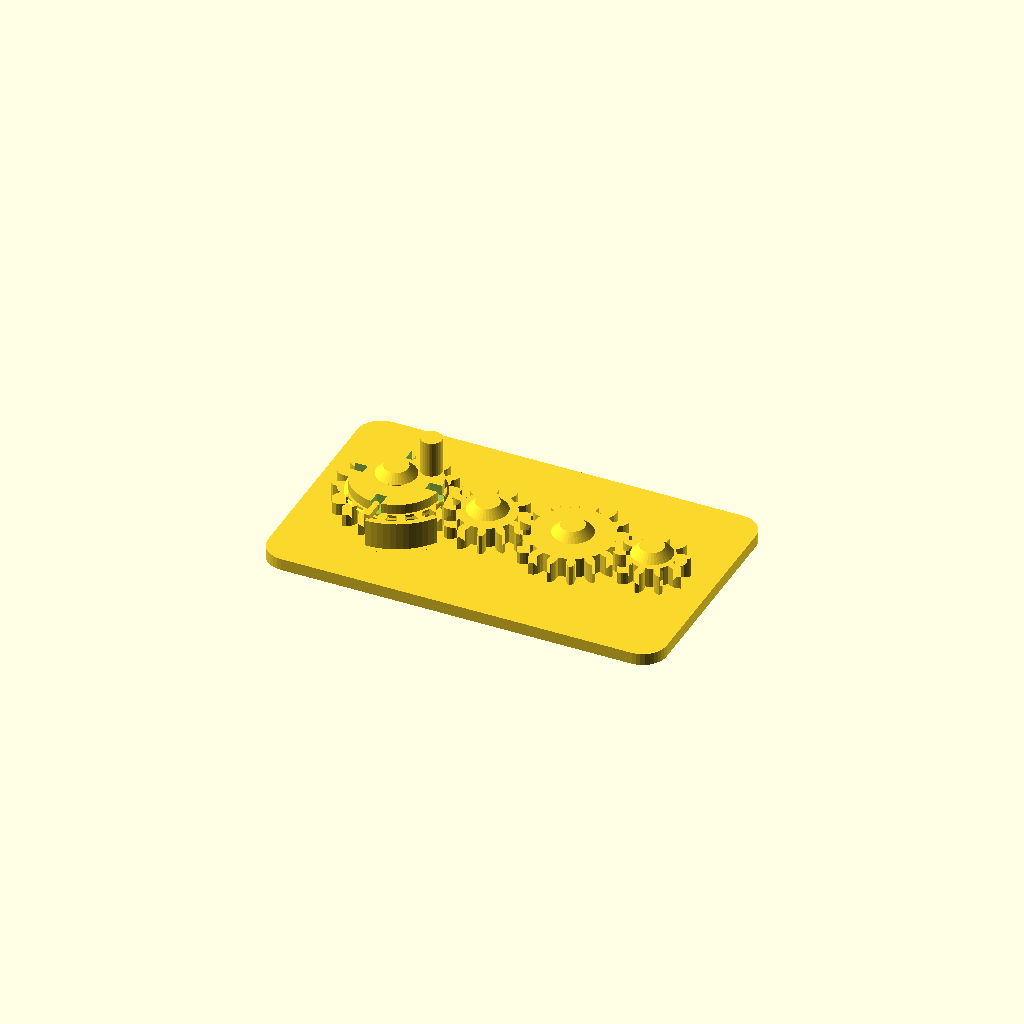
Cell 1 — every parameter at its default value.
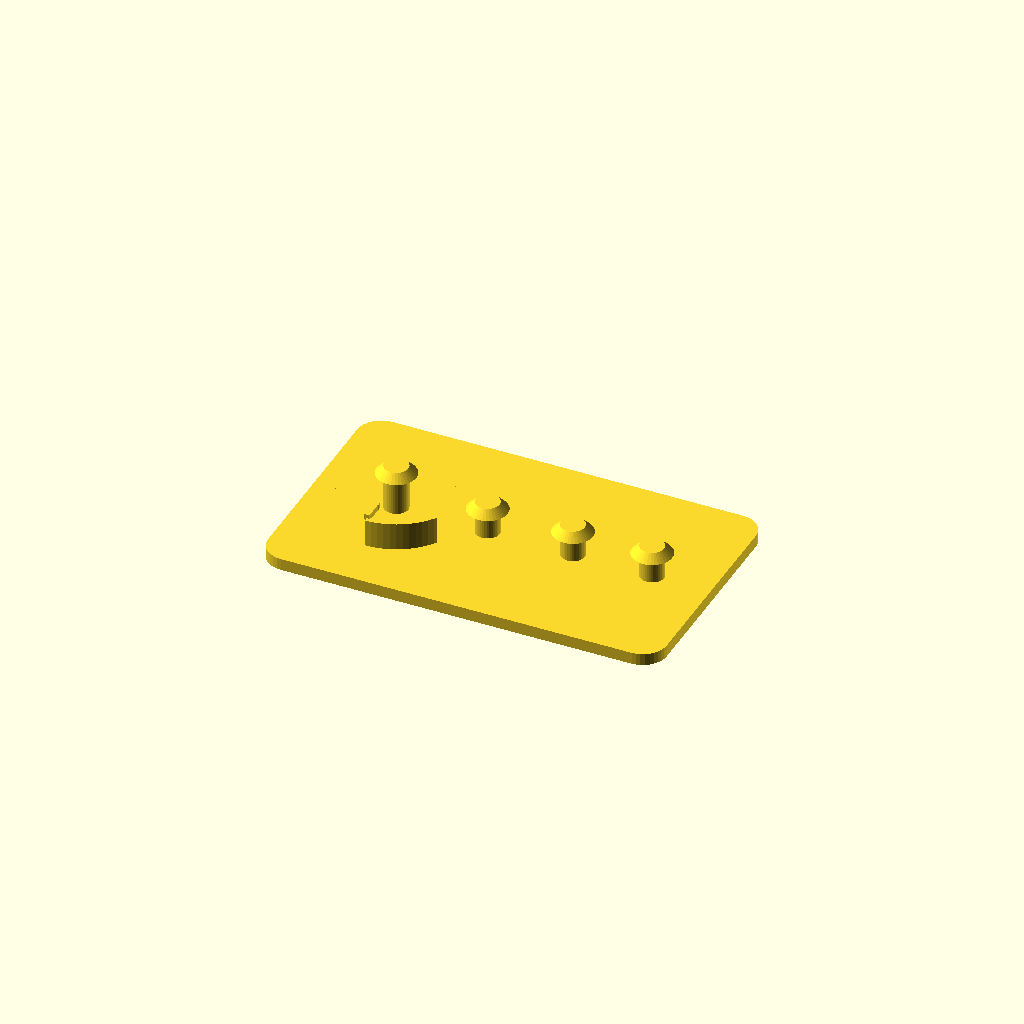
Cell 2: part = "base" (everything else at default).
All cells are drawn from one camera (rotation 55°, 0°, 25°, orthographic, colour scheme Cornfield), so only the parameter changes between them.
OpenSCAD source file results/showcase/crank_gear_train/20261103T181440Z/verify/7bfded0d3e368d6e/src/model.scad:
// Crank gear train, printed in place. PLA, Bambu Lab A1, 0.4 mm nozzle.
// Four meshing spur gears on capped fixed pins, on a 100 x 60 mm base.
// Gear 1 carries a crank peg and a notched detent flange; a flexible leaf
// on the base clicks into the flange notches every quarter turn.
//
// Print-in-place clearances used throughout (mm):
//   gear bore / pin        0.4 radial
//   gear underside / plate 0.6 vertical
//   cap underside / gear   0.6 vertical
//   detent wall / gear tip 0.6
//   gear mesh              extra centre distance 0.4 + tooth thinning 0.4
part = "assembly"; // ["assembly", "base", "gear1", "gear2", "gear3", "gear4"]

cadverify_only = "";
module instance(name, part, unit = 1) {
    echo(cadverify_instance = [name, part, unit]);
    if (cadverify_only == "" || cadverify_only == name) children();
}

/* [Gear geometry] */
mod = 1.5;                    // gear module
press_deg = 20;               // pressure angle
gear_h = 5;                   // gear thickness
backlash = 0.4;               // circumferential tooth thinning
extra_centre = 0.4;           // extra centre distance per mesh
z1 = 18; z2 = 12; z3 = 16; z4 = 10;
function pitch_r(z) = mod * z / 2;
r1 = pitch_r(z1); r2 = pitch_r(z2); r3 = pitch_r(z3); r4 = pitch_r(z4);

// centres, in assembly coordinates
y_c = 30;
x1 = 21;
x2 = x1 + r1 + r2 + extra_centre;          // 43.9
x3 = x2 + r2 + r3 + extra_centre;          // 65.3
x4 = x3 + r3 + r4 + extra_centre;          // 85.2
centres = [[x1, y_c], [x2, y_c], [x3, y_c], [x4, y_c]];

base_w = 100; base_d = 60; plate_h = 3;
gear_z = plate_h + 0.6;                    // underside of every gear: 3.6
pin_r = 3; bore_r = 3.4;                   // 0.4 radial clearance
cap_r = 5; cap_h = 2;
// cap underside is 0.6 above the top of the thing it retains
cap1_bot = gear_z + gear_h + 3.2 + 0.6;    // gear1 flange top + 0.6 = 12.4
cap_bot  = gear_z + gear_h + 0.6;          // plain gears: 9.2

/* ---------- involute gear outline ---------- */
function inv(a) = tan(a * 180 / PI) - a;   // a in radians
function pol(r, a) = [r * cos(a * 180 / PI), r * sin(a * 180 / PI)];
function rot2(p, a_deg) = [p[0] * cos(a_deg) - p[1] * sin(a_deg),
                           p[0] * sin(a_deg) + p[1] * cos(a_deg)];

function half_ang(z, r, rb, rp) =
    let(pa = press_deg * PI / 180,
        ar = acos(rb / r) * PI / 180,
        hp = PI / (2 * z) - backlash / (2 * rp))
    hp + inv(pa) - inv(ar);

function tooth_pts(z) =
    let(rp = pitch_r(z), rb = rp * cos(press_deg), rt = rp + mod,
        rr = rp - 1.25 * mod, pitch_a = 2 * PI / z,
        rs = max(rb, rr), steps = 4,
        ha_root = half_ang(z, rs, rb, rp))
    concat(
        // root arc to involute start, flank up, tip point, flank down
        [pol(rr, -pitch_a / 2), pol(rr, -ha_root)],
        [for (i = [1 : steps]) let(r = rs + (rt - rs) * i / steps)
             pol(r, -half_ang(z, r, rb, rp))],
        [for (i = [steps - 1 : -1 : 0]) let(r = rs + (rt - rs) * i / steps)
             pol(r, half_ang(z, r, rb, rp))],
        [pol(rr, ha_root)]);

function gear_pts(z) =
    [for (i = [0 : z - 1]) for (p = tooth_pts(z)) rot2(p, i * 360 / z)];

module gear_solid(z) {
    linear_extrude(height = gear_h) polygon(points = gear_pts(z));
}
module gear_plain(z) {
    difference() {
        gear_solid(z);
        translate([0, 0, -1]) cylinder(r = bore_r, h = gear_h + 2, $fn = 48);
    }
}

/* ---------- the parts, each in its own print orientation ---------- */
// base: plate on the bed, pins standing up. Origin at a plate corner.
module base() {
    // rounded plate
    hull() for (cx = [6, base_w - 6], cy = [6, base_d - 6])
        translate([cx, cy, 0]) cylinder(r = 6, h = plate_h, $fn = 36);
    // fixed pins with retaining caps (caps 45 deg conical: no support needed)
    for (i = [0 : 3]) {
        c = centres[i];
        bot = (i == 0) ? cap1_bot : cap_bot;
        translate([c[0], c[1], 0]) cylinder(r = pin_r, h = bot + cap_h, $fn = 36);
        translate([c[0], c[1], bot]) cylinder(r1 = cap_r, r2 = pin_r, h = cap_h, $fn = 36);
    }
    // Flexible detent: an arc wall south-east of gear 1, inner radius
    // 15.6 (0.6 clear of the gear-1 tip circle), standing on the plate
    // up to flange height. A short arm at its south end reaches north
    // at flange height and carries the bump. The wall flexes radially.
    intersection() {
        difference() {
            translate([x1, y_c, plate_h]) cylinder(r = 17, h = 6.9, $fn = 72);
            translate([x1, y_c, plate_h - 1]) cylinder(r = 15.6, h = 8.9, $fn = 72);
        }
        translate([0, 0, plate_h]) linear_extrude(height = 6.9)
            polygon(points = [[x1, y_c],
                              [x1 + 20 * cos(-90), y_c + 20 * sin(-90)],
                              [x1 + 20 * cos(-32), y_c + 20 * sin(-32)]]);
    }
    // arm at flange height, from the wall (y 14) north to the rim (y 19)
    translate([x1 - 0.7, 14, 9.4]) cube([1.4, 5.5, 1.5]);
    // bump: half-round knob centred on the flange rim (radius 11 south),
    // protruding 0.8 north of the rim line into a notch when one aligns
    translate([x1, y_c - 11, 9.4]) cylinder(r = 0.8, h = 1.5, $fn = 24);
}

// gear 1: gear + detent flange (with 4 notches) + crank peg. Centre origin.
module gear1() {
    difference() {
        union() {
            gear_solid(z1);
            // detent flange (r 11, clear of gear 2) on the gear top,
            // with a 45 deg conical lead-in from the gear OD
            translate([0, 0, gear_h]) cylinder(r = 11, h = 2.5, $fn = 72);
            translate([0, 0, gear_h - 1]) cylinder(r1 = 12, r2 = 11, h = 1, $fn = 72);
            // crank peg at radius 8.5, at 45 deg between detent slots,
            // clear of the pin cap (radius 5) by 0.9
            translate([6, 6, gear_h]) cylinder(r = 2.6, h = 11.5, $fn = 36);
        }
        translate([0, 0, -1]) cylinder(r = bore_r, h = 20, $fn = 48);
        // four radial detent slots through the full flange height:
        // the base bump clicks in every quarter turn
        for (a = [0, 90, 180, 270])
            rotate([0, 0, a]) translate([-1.3, -11.8, gear_h - 0.1])
                cube([2.6, 4, 2.7]);
    }
}
module gear2() { gear_plain(z2); }
module gear3() { gear_plain(z3); }
module gear4() { gear_plain(z4); }

/* ---------- specification echoes ---------- */
tip1 = r1 + mod; tip2 = r2 + mod; tip3 = r3 + mod; tip4 = r4 + mod;

if (part == "base") {
    echo(cadverify_spec = [
        ["bounds", [[0, 0, 0], [base_w, base_d, cap1_bot + cap_h]]],
        ["bodies", 1],
        ["through_holes", 0],
        ["support_faces", [["bed", "-z", 4000]]],
        ["overhangs_allowed", [
            ["pin cap underside gear1", [[x1 - 5, y_c - 5, cap1_bot - 0.4], [x1 + 5, y_c + 5, cap1_bot + 0.4]]],
            ["pin cap underside gear2", [[x2 - 5, y_c - 5, cap_bot - 0.4], [x2 + 5, y_c + 5, cap_bot + 0.4]]],
            ["pin cap underside gear3", [[x3 - 5, y_c - 5, cap_bot - 0.4], [x3 + 5, y_c + 5, cap_bot + 0.4]]],
            ["pin cap underside gear4", [[x4 - 5, y_c - 5, cap_bot - 0.4], [x4 + 5, y_c + 5, cap_bot + 0.4]]],
            ["detent arm underside", [[x1 - 2, 13.5, 9.0], [x1 + 2, 20, 9.8]]]
        ]],
        ["copies", 1],
        ["details", [
            ["base_plate", "material", [[10, 10, 0.5], [90, 50, 2.5]], 0.95],
            ["plate_thickness", "thickness", [50, 20, -2], [0, 0, 1], 3],
            ["pin_gear2", "material", [[x2 - 1.5, y_c - 1.5, 4], [x2 + 1.5, y_c + 1.5, 8]], 0.7],
            ["cap_gear2", "material", [[x2 - 2, y_c - 2, cap_bot + 0.3], [x2 + 2, y_c + 2, cap_bot + cap_h - 0.3]], 0.9],
            ["detent_leaf", "material", [[x1 - 0.8, 13.2, 4], [x1 + 0.8, 14.6, 8]], 0.4],
            ["detent_arm", "view", [[x1 - 3, 12, 2.5], [x1 + 3, 19.5, 11.5]]],
            ["pin_caps", "view", [[x1 - 6, y_c - 6, 8.5], [x4 + 6, y_c + 6, cap1_bot + cap_h + 0.5]]]
        ]]
    ]);
}
if (part == "gear1") {
    echo(cadverify_spec = [
        ["bounds", [[-tip1, -tip1, 0], [tip1, tip1, gear_h + 11.5]]],
        ["bodies", 1],
        ["through_holes", 1],
        ["support_faces", [["bed", "-z", 150]]],
        ["overhangs_allowed", [
            ["detent flange cone underside", [[-12.5, -12.5, 3.8], [12.5, 12.5, 5.2]]]
        ]],
        ["copies", 1],
        ["details", [
            ["bore", "hole", [0, 0, -2], [0, 0, 1], [[0, 6.8], [4, 6.8]]],
            ["gear_web", "thickness", [5, -5, -2], [0, 0, 1], 7.5],
            ["tooth_east", "material", [[r1 - 1, -1, 1], [tip1 - 0.2, 1, 4]], 0.45],
            ["detent_flange", "material", [[3, 3, 6.5], [7, 7, 7.2]], 0.9],
            ["detent_notch_south", "void", [[-1.4, -11.3, 5.2], [1.4, -8.2, 7.3]], 0.5],
            ["crank_peg", "material", [[5, 5, 10], [7, 7, 15.5]], 0.9],
            ["crank", "view", [[3, 3, 4.5], [9.5, 9.5, gear_h + 11.5]]],
            ["teeth", "view", [[tip1 - 8, -tip1, 0], [tip1, tip1, gear_h]]]
        ]]
    ]);
}
if (part == "gear2") {
    echo(cadverify_spec = [
        ["bounds", [[-tip2, -tip2, 0], [tip2, tip2, gear_h]]],
        ["bodies", 1],
        ["through_holes", 1],
        ["support_faces", [["bed", "-z", 100]]],
        ["overhangs_allowed", []],
        ["copies", 1],
        ["details", [
            ["bore", "hole", [0, 0, -2], [0, 0, 1], [[0, 6.8], [4, 6.8]]],
            ["gear_web", "thickness", [0, 7, -2], [0, 0, 1], 5],
            ["tooth_east", "material", [[r2 - 1, -1, 1], [tip2 - 0.2, 1, 4]], 0.45],
            ["teeth", "view", [[tip2 - 7, -tip2, 0], [tip2, tip2, gear_h]]]
        ]]
    ]);
}
if (part == "gear3") {
    echo(cadverify_spec = [
        ["bounds", [[-tip3, -tip3, 0], [tip3, tip3, gear_h]]],
        ["bodies", 1],
        ["through_holes", 1],
        ["support_faces", [["bed", "-z", 150]]],
        ["overhangs_allowed", []],
        ["copies", 1],
        ["details", [
            ["bore", "hole", [0, 0, -2], [0, 0, 1], [[0, 6.8], [4, 6.8]]],
            ["gear_web", "thickness", [0, 8, -2], [0, 0, 1], 5],
            ["tooth_east", "material", [[r3 - 1, -1, 1], [tip3 - 0.2, 1, 4]], 0.45],
            ["teeth", "view", [[tip3 - 7, -tip3, 0], [tip3, tip3, gear_h]]]
        ]]
    ]);
}
if (part == "gear4") {
    echo(cadverify_spec = [
        ["bounds", [[-9.0, -8.619, 0], [9.0, 8.619, gear_h]]],
        ["bodies", 1],
        ["through_holes", 1],
        ["support_faces", [["bed", "-z", 60]]],
        ["overhangs_allowed", []],
        ["copies", 1],
        ["details", [
            ["bore", "hole", [0, 0, -2], [0, 0, 1], [[0, 6.8], [4, 6.8]]],
            ["gear_web", "thickness", [0, 5.5, -2], [0, 0, 1], 5],
            ["tooth_east", "material", [[r4 - 1, -1, 1], [tip4 - 0.2, 1, 4]], 0.45],
            ["teeth", "view", [[tip4 - 7, -tip4, 0], [tip4, tip4, gear_h]]]
        ]]
    ]);
}
if (part == "assembly") {
    echo(cadverify_spec = [
        ["bounds", [[0, 0, 0], [base_w, base_d, gear_z + gear_h + 11.5]]],
        ["support_faces", [["bed", "-z", 4000]]],
        ["allowed_interferences", []],
        ["motions", [
            ["crank_turn", ["gear1"], "rotate", [x1, y_c, 0], [0, 0, 1], [0, 360],
                ["drives", [
                    [["gear2"], "rotate", [x2, y_c, 0], [0, 0, 1], -z1 / z2],
                    [["gear3"], "rotate", [x3, y_c, 0], [0, 0, 1], z1 / z3],
                    [["gear4"], "rotate", [x4, y_c, 0], [0, 0, 1], -z1 / z4]
                ]],
                ["flex", [["gear1", "base", 0.9,
                    "detent bump on the flexible base leaf rides over the gear-1 flange between its quarter-turn notches"]]],
                ["rests", [0, 90, 180, 270, 360]]]
        ]],
        ["assembly_order", [
            [["base", "gear1", "gear2", "gear3", "gear4"], [0, 0, 0]]
        ]],
        ["print_in_place", 0.2],
        ["overhangs_allowed", [
            ["gear1 detent flange cone underside", [[x1 - 13, y_c - 13, 7.2], [x1 + 13, y_c + 13, 8.8]]],
            ["gear1 underside 0.6 above the plate", [[x1 - tip1, y_c - tip1, gear_z - 0.4], [x1 + tip1, y_c + tip1, gear_z + 0.4]]],
            ["gear2 underside 0.6 above the plate", [[x2 - tip2, y_c - tip2, gear_z - 0.4], [x2 + tip2, y_c + tip2, gear_z + 0.4]]],
            ["gear3 underside 0.6 above the plate", [[x3 - tip3, y_c - tip3, gear_z - 0.4], [x3 + tip3, y_c + tip3, gear_z + 0.4]]],
            ["gear4 underside 0.6 above the plate", [[x4 - tip4, y_c - tip4, gear_z - 0.4], [x4 + tip4, y_c + tip4, gear_z + 0.4]]],
            ["pin cap underside gear1", [[x1 - 5, y_c - 5, cap1_bot - 0.4], [x1 + 5, y_c + 5, cap1_bot + 0.4]]],
            ["pin cap underside gear2", [[x2 - 5, y_c - 5, cap_bot - 0.4], [x2 + 5, y_c + 5, cap_bot + 0.4]]],
            ["pin cap underside gear3", [[x3 - 5, y_c - 5, cap_bot - 0.4], [x3 + 5, y_c + 5, cap_bot + 0.4]]],
            ["pin cap underside gear4", [[x4 - 5, y_c - 5, cap_bot - 0.4], [x4 + 5, y_c + 5, cap_bot + 0.4]]],
            ["detent arm underside", [[x1 - 2, 13.5, 9.0], [x1 + 2, 20, 9.8]]]
        ]],
        ["held", ["gear1", "gear2", "gear3", "gear4"]]
    ]);
}

/* ---------- output ---------- */
if (part == "base") base();
else if (part == "gear1") gear1();
else if (part == "gear2") gear2();
else if (part == "gear3") gear3();
else if (part == "gear4") gear4();
else if (part == "assembly") {
    instance("base", "base") base();
    instance("gear1", "gear1") translate([x1, y_c, gear_z]) gear1();
    instance("gear2", "gear2") translate([x2, y_c, gear_z]) rotate([0, 0, 180 - 180 / z2]) gear2();
    instance("gear3", "gear3") translate([x3, y_c, gear_z]) gear3();
    instance("gear4", "gear4") translate([x4, y_c, gear_z]) rotate([0, 0, 180 - 180 / z4]) gear4();
}
Customizer parameters (derived from the source; name, type, default, range or options):
part: string, default "assembly", options "assembly", "base", "gear1", "gear2", "gear3", "gear4"
cadverify_only: string, default ""
